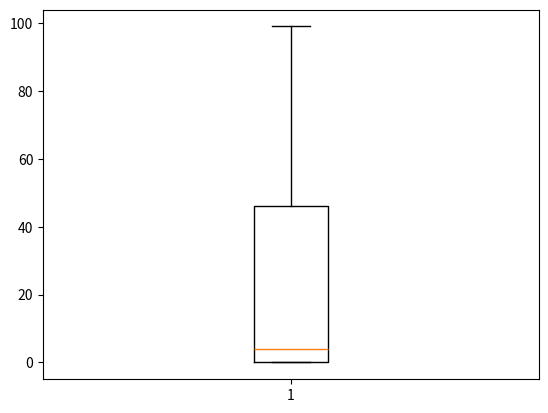

Generate this figure with matplotlib:
import pandas as pd
import seaborn as sns
import matplotlib.pyplot as plt
# intialise data of lists.
data = {'muestra1':[99, 83, 9, 4, 0, 0, 0]}

# Create DataFrame
df = pd.DataFrame(data)

# Print the output.
print(df)
plt.boxplot(df)

plt.savefig('figurap5.png', dpi = 400)
plt.show()